24-way image classification set "dataset" from GitHub (assiri/Vision-Transformer); label vocabulary: front or left, front or right, hump, left turn, narrows from left, narrows from right, no horron, no parking, no u-turn, overtaking is forbidden, parking, pedestrian crossing, right or left, right turn, rotor, slow, speed limit 100, speed limit 30, speed limit 40, speed limit 50, speed limit 60, speed limit 80, stop, u-turn.

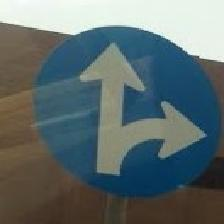
Label: front or left

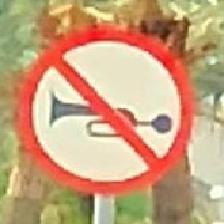
Label: no horron

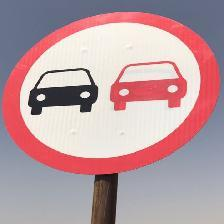
Label: overtaking is forbidden

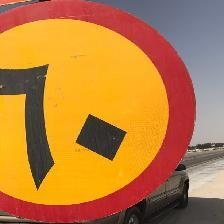
Label: speed limit 60

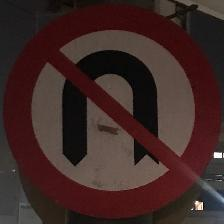
Label: no u-turn

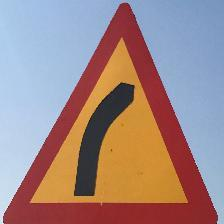
Label: right turn
